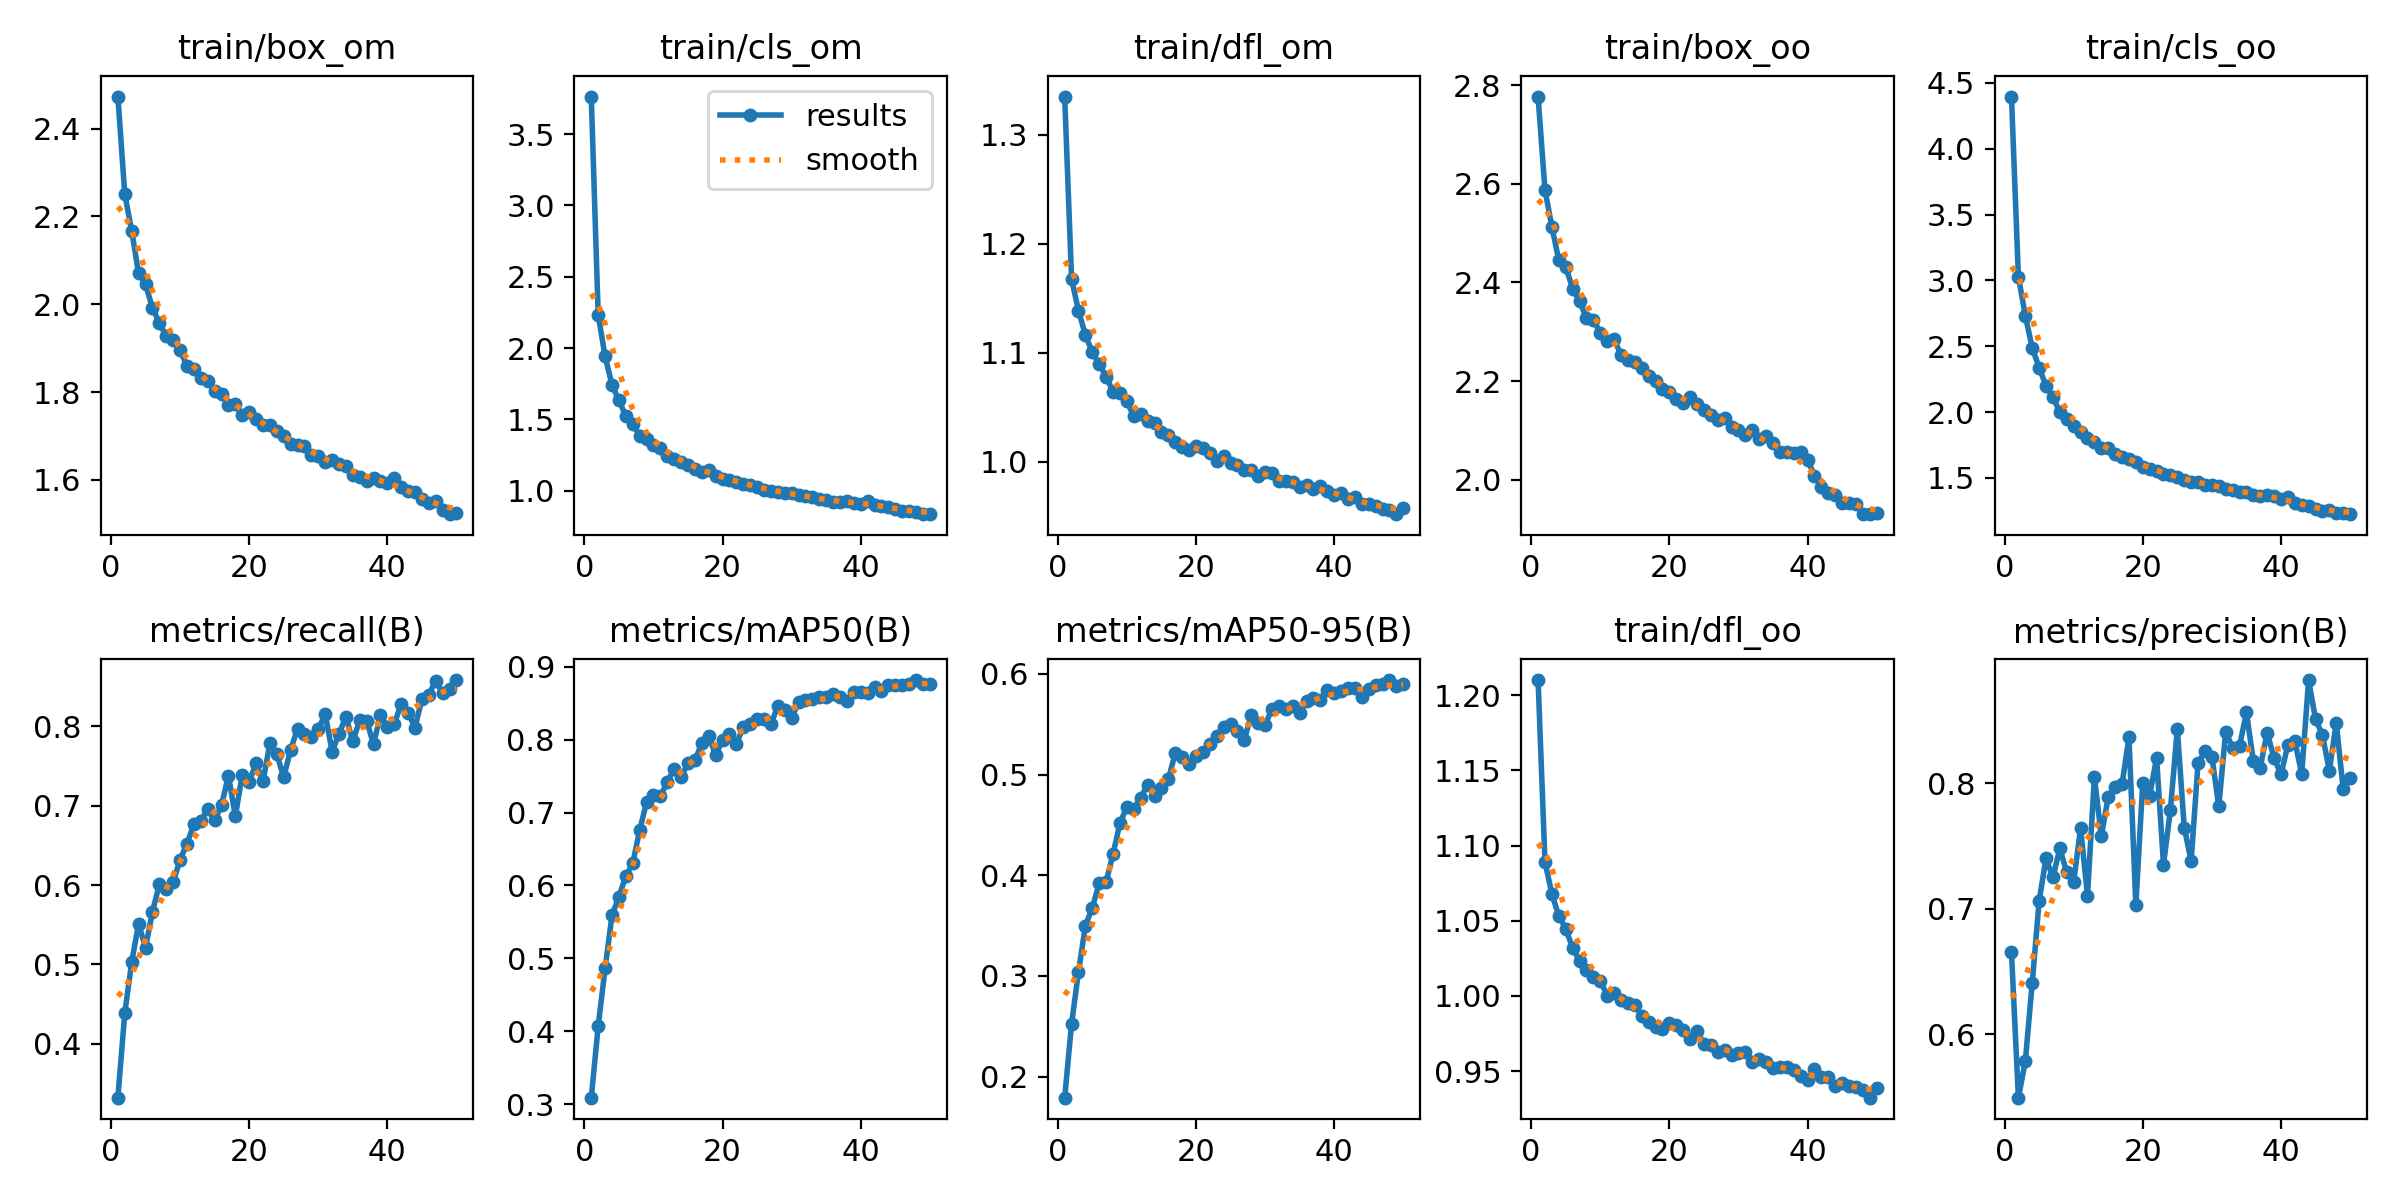

The table this chart was drawn from, first rows:
epoch, train/box_om, train/cls_om, train/dfl_om, train/box_oo, train/cls_oo, train/dfl_oo, metrics/precision(B), metrics/recall(B), metrics/mAP50(B), metrics/mAP50-95(B), val/box_om, val/cls_om, val/dfl_om, val/box_oo, val/cls_oo, val/dfl_oo, lr/pg0, lr/pg1, lr/pg2
1, 2.473, 3.763, 1.335, 2.777, 4.396, 1.21, 0.6651, 0.3322, 0.3087, 0.1791, 2.234, 2.406, 1.196, 2.535, 3.179, 1.11, 0.0001955, 0.0001955, 0.0001955
2, 2.25, 2.232, 1.167, 2.587, 3.029, 1.089, 0.5495, 0.4389, 0.4067, 0.2526, 2.073, 1.942, 1.129, 2.446, 2.82, 1.076, 0.0003838, 0.0003838, 0.0003838
3, 2.167, 1.942, 1.139, 2.513, 2.733, 1.068, 0.5784, 0.503, 0.4863, 0.3042, 2.01, 1.692, 1.104, 2.417, 2.513, 1.044, 0.0005642, 0.0005642, 0.0005642
4, 2.07, 1.741, 1.116, 2.445, 2.488, 1.053, 0.6407, 0.5513, 0.5589, 0.3499, 1.971, 1.562, 1.088, 2.333, 2.268, 1.029, 0.0005531, 0.0005531, 0.0005531
5, 2.045, 1.634, 1.101, 2.432, 2.338, 1.045, 0.706, 0.5211, 0.5846, 0.3677, 1.913, 1.44, 1.081, 2.315, 2.14, 1.017, 0.0005531, 0.0005531, 0.0005531
6, 1.992, 1.524, 1.09, 2.388, 2.199, 1.032, 0.7401, 0.5662, 0.6127, 0.3922, 1.883, 1.399, 1.069, 2.281, 2.018, 1.02, 0.0005414, 0.0005414, 0.0005414
7, 1.958, 1.465, 1.078, 2.362, 2.112, 1.023, 0.7248, 0.601, 0.6302, 0.3935, 1.884, 1.35, 1.062, 2.277, 1.95, 1.009, 0.0005298, 0.0005298, 0.0005298
8, 1.927, 1.386, 1.064, 2.328, 2.002, 1.017, 0.7479, 0.595, 0.6756, 0.4212, 1.84, 1.293, 1.045, 2.273, 1.867, 1, 0.0005181, 0.0005181, 0.0005181
9, 1.919, 1.36, 1.063, 2.324, 1.949, 1.013, 0.7288, 0.6037, 0.7142, 0.4518, 1.836, 1.27, 1.048, 2.227, 1.8, 1.002, 0.0005065, 0.0005065, 0.0005065
10, 1.895, 1.321, 1.056, 2.298, 1.891, 1.01, 0.721, 0.6319, 0.724, 0.4678, 1.812, 1.204, 1.041, 2.193, 1.768, 0.9986, 0.0004949, 0.0004949, 0.0004949
11, 1.859, 1.3, 1.042, 2.281, 1.848, 1, 0.7643, 0.6522, 0.7224, 0.4656, 1.786, 1.22, 1.038, 2.21, 1.723, 0.9991, 0.0004832, 0.0004832, 0.0004832
12, 1.852, 1.246, 1.044, 2.286, 1.805, 1.002, 0.7104, 0.6765, 0.7418, 0.477, 1.767, 1.218, 1.028, 2.191, 1.762, 0.9889, 0.0004716, 0.0004716, 0.0004716
13, 1.831, 1.22, 1.038, 2.253, 1.77, 0.997, 0.8048, 0.6809, 0.7605, 0.49, 1.788, 1.169, 1.024, 2.184, 1.653, 0.981, 0.0004599, 0.0004599, 0.0004599
14, 1.824, 1.204, 1.036, 2.242, 1.731, 0.995, 0.758, 0.696, 0.7488, 0.4792, 1.781, 1.124, 1.025, 2.177, 1.597, 0.9945, 0.0004483, 0.0004483, 0.0004483
15, 1.803, 1.18, 1.027, 2.24, 1.725, 0.9941, 0.7887, 0.6814, 0.7679, 0.4871, 1.764, 1.11, 1.024, 2.134, 1.594, 0.9774, 0.0004367, 0.0004367, 0.0004367
16, 1.795, 1.155, 1.025, 2.228, 1.681, 0.987, 0.7966, 0.7003, 0.7716, 0.4954, 1.76, 1.097, 1.023, 2.174, 1.577, 0.983, 0.000425, 0.000425, 0.000425
17, 1.771, 1.13, 1.018, 2.21, 1.658, 0.9825, 0.7991, 0.7379, 0.7957, 0.521, 1.71, 1.079, 1.008, 2.138, 1.546, 0.9748, 0.0004134, 0.0004134, 0.0004134
18, 1.773, 1.148, 1.014, 2.2, 1.642, 0.9793, 0.8364, 0.6866, 0.8054, 0.5175, 1.731, 1.067, 1.018, 2.113, 1.543, 0.9789, 0.0004017, 0.0004017, 0.0004017
19, 1.747, 1.104, 1.011, 2.183, 1.618, 0.9777, 0.7029, 0.7392, 0.7788, 0.5103, 1.729, 1.045, 1.009, 2.119, 1.523, 0.9708, 0.0003901, 0.0003901, 0.0003901
20, 1.756, 1.084, 1.015, 2.178, 1.585, 0.982, 0.8003, 0.73, 0.7999, 0.5185, 1.72, 1.028, 1.006, 2.116, 1.5, 0.9752, 0.0003784, 0.0003784, 0.0003784
21, 1.738, 1.075, 1.013, 2.164, 1.57, 0.9804, 0.79, 0.7535, 0.8079, 0.5227, 1.736, 1.029, 1.014, 2.136, 1.47, 0.9749, 0.0003668, 0.0003668, 0.0003668
22, 1.724, 1.062, 1.008, 2.155, 1.556, 0.9771, 0.8201, 0.7307, 0.7944, 0.5301, 1.676, 0.9995, 0.9998, 2.083, 1.48, 0.9678, 0.0003551, 0.0003551, 0.0003551
23, 1.724, 1.047, 1.001, 2.167, 1.53, 0.9715, 0.735, 0.7784, 0.8174, 0.5379, 1.7, 0.9886, 1.006, 2.088, 1.444, 0.9715, 0.0003435, 0.0003435, 0.0003435
24, 1.712, 1.042, 1.006, 2.154, 1.522, 0.977, 0.7788, 0.765, 0.8211, 0.5473, 1.685, 1, 1.002, 2.086, 1.448, 0.9667, 0.0003319, 0.0003319, 0.0003319
25, 1.7, 1.026, 0.9995, 2.142, 1.509, 0.9682, 0.8431, 0.7358, 0.8284, 0.5501, 1.678, 0.9766, 0.9977, 2.075, 1.413, 0.9661, 0.0003202, 0.0003202, 0.0003202
26, 1.681, 1.006, 0.9973, 2.132, 1.486, 0.9675, 0.7646, 0.7706, 0.8289, 0.5436, 1.68, 0.9791, 0.9974, 2.061, 1.409, 0.9595, 0.0003086, 0.0003086, 0.0003086
27, 1.679, 0.999, 0.993, 2.121, 1.473, 0.9625, 0.7378, 0.7969, 0.8214, 0.5346, 1.675, 0.9624, 0.9967, 2.088, 1.405, 0.9611, 0.0002969, 0.0002969, 0.0002969
28, 1.678, 0.994, 0.9924, 2.125, 1.47, 0.9644, 0.8158, 0.7903, 0.8462, 0.5589, 1.674, 0.9709, 0.997, 2.07, 1.405, 0.9612, 0.0002853, 0.0002853, 0.0002853
29, 1.658, 0.9844, 0.9868, 2.107, 1.448, 0.9608, 0.8253, 0.7869, 0.8409, 0.5511, 1.675, 0.9545, 0.9944, 2.069, 1.381, 0.9604, 0.0002737, 0.0002737, 0.0002737
30, 1.655, 0.9836, 0.9912, 2.102, 1.45, 0.9623, 0.821, 0.796, 0.8303, 0.5489, 1.674, 0.953, 0.9946, 2.077, 1.366, 0.9659, 0.000262, 0.000262, 0.000262
31, 1.64, 0.9682, 0.9902, 2.091, 1.437, 0.9626, 0.7813, 0.8156, 0.8515, 0.5654, 1.655, 0.9403, 0.9937, 2.063, 1.353, 0.9607, 0.0002504, 0.0002504, 0.0002504
32, 1.646, 0.9609, 0.9829, 2.101, 1.417, 0.956, 0.8409, 0.7683, 0.8544, 0.5677, 1.644, 0.9372, 0.9885, 2.054, 1.349, 0.9574, 0.0002387, 0.0002387, 0.0002387
33, 1.636, 0.9569, 0.9824, 2.083, 1.408, 0.958, 0.828, 0.7904, 0.8557, 0.5648, 1.641, 0.9348, 0.9893, 2.05, 1.358, 0.955, 0.0002271, 0.0002271, 0.0002271
34, 1.631, 0.9406, 0.9814, 2.089, 1.393, 0.9563, 0.8292, 0.8123, 0.8588, 0.5676, 1.643, 0.9169, 0.9871, 2.048, 1.327, 0.9566, 0.0002154, 0.0002154, 0.0002154
35, 1.611, 0.9315, 0.9772, 2.074, 1.393, 0.952, 0.8562, 0.7811, 0.8581, 0.5607, 1.633, 0.9177, 0.9822, 2.03, 1.318, 0.9523, 0.0002038, 0.0002038, 0.0002038
36, 1.607, 0.9217, 0.9792, 2.057, 1.371, 0.9528, 0.8177, 0.808, 0.8625, 0.5735, 1.63, 0.908, 0.9832, 2.028, 1.306, 0.9507, 0.0001922, 0.0001922, 0.0001922
37, 1.598, 0.917, 0.9754, 2.057, 1.363, 0.9529, 0.8122, 0.8067, 0.8589, 0.5758, 1.631, 0.9148, 0.9825, 2.042, 1.321, 0.9547, 0.0001805, 0.0001805, 0.0001805
38, 1.605, 0.9241, 0.9783, 2.053, 1.373, 0.951, 0.8402, 0.7776, 0.8527, 0.5741, 1.628, 0.9025, 0.9791, 2.041, 1.306, 0.9515, 0.0001689, 0.0001689, 0.0001689
39, 1.598, 0.9146, 0.9735, 2.057, 1.362, 0.9469, 0.82, 0.8143, 0.866, 0.5838, 1.618, 0.9034, 0.98, 2.02, 1.296, 0.9469, 0.0001572, 0.0001572, 0.0001572
40, 1.594, 0.9064, 0.9696, 2.041, 1.343, 0.9442, 0.8069, 0.7993, 0.8649, 0.5812, 1.619, 0.895, 0.981, 2.013, 1.293, 0.9489, 0.0001456, 0.0001456, 0.0001456
41, 1.604, 0.9304, 0.9719, 2.008, 1.354, 0.9513, 0.8303, 0.8025, 0.8645, 0.5833, 1.62, 0.9072, 0.9795, 2.025, 1.326, 0.9488, 0.000134, 0.000134, 0.000134
42, 1.583, 0.8986, 0.9661, 1.986, 1.308, 0.9461, 0.8336, 0.8286, 0.8723, 0.5858, 1.638, 0.9188, 0.983, 2.037, 1.334, 0.9495, 0.0001223, 0.0001223, 0.0001223
43, 1.574, 0.8913, 0.9679, 1.973, 1.291, 0.9459, 0.8073, 0.8173, 0.8664, 0.5864, 1.628, 0.9066, 0.9777, 2.023, 1.308, 0.9466, 0.0001107, 0.0001107, 0.0001107
44, 1.573, 0.8825, 0.9613, 1.969, 1.288, 0.9401, 0.882, 0.7985, 0.875, 0.5767, 1.639, 0.9019, 0.982, 2.02, 1.305, 0.9472, 9.9019e-05, 9.9019e-05, 9.9019e-05
45, 1.557, 0.873, 0.9613, 1.953, 1.268, 0.9423, 0.8508, 0.8343, 0.8748, 0.5853, 1.627, 0.8935, 0.9789, 2.016, 1.299, 0.9451, 8.7377e-05, 8.7377e-05, 8.7377e-05
46, 1.547, 0.859, 0.9599, 1.954, 1.252, 0.9404, 0.8383, 0.84, 0.8748, 0.5887, 1.614, 0.8899, 0.9772, 2.007, 1.288, 0.9457, 7.5734e-05, 7.5734e-05, 7.5734e-05
47, 1.552, 0.8606, 0.9573, 1.951, 1.256, 0.9393, 0.8099, 0.8575, 0.8768, 0.5895, 1.61, 0.8892, 0.9767, 1.999, 1.296, 0.9444, 6.4092e-05, 6.4092e-05, 6.4092e-05
48, 1.53, 0.8504, 0.956, 1.93, 1.232, 0.9375, 0.8478, 0.8416, 0.8819, 0.5939, 1.613, 0.8833, 0.9756, 2.005, 1.282, 0.9443, 5.245e-05, 5.245e-05, 5.245e-05
49, 1.522, 0.8391, 0.9522, 1.93, 1.233, 0.9324, 0.7954, 0.8474, 0.8766, 0.5884, 1.61, 0.8803, 0.9753, 2.005, 1.285, 0.9445, 4.0807e-05, 4.0807e-05, 4.0807e-05
50, 1.524, 0.835, 0.9582, 1.932, 1.225, 0.9391, 0.8041, 0.8583, 0.8766, 0.5895, 1.599, 0.8779, 0.9718, 1.998, 1.273, 0.9431, 2.9165e-05, 2.9165e-05, 2.9165e-05
